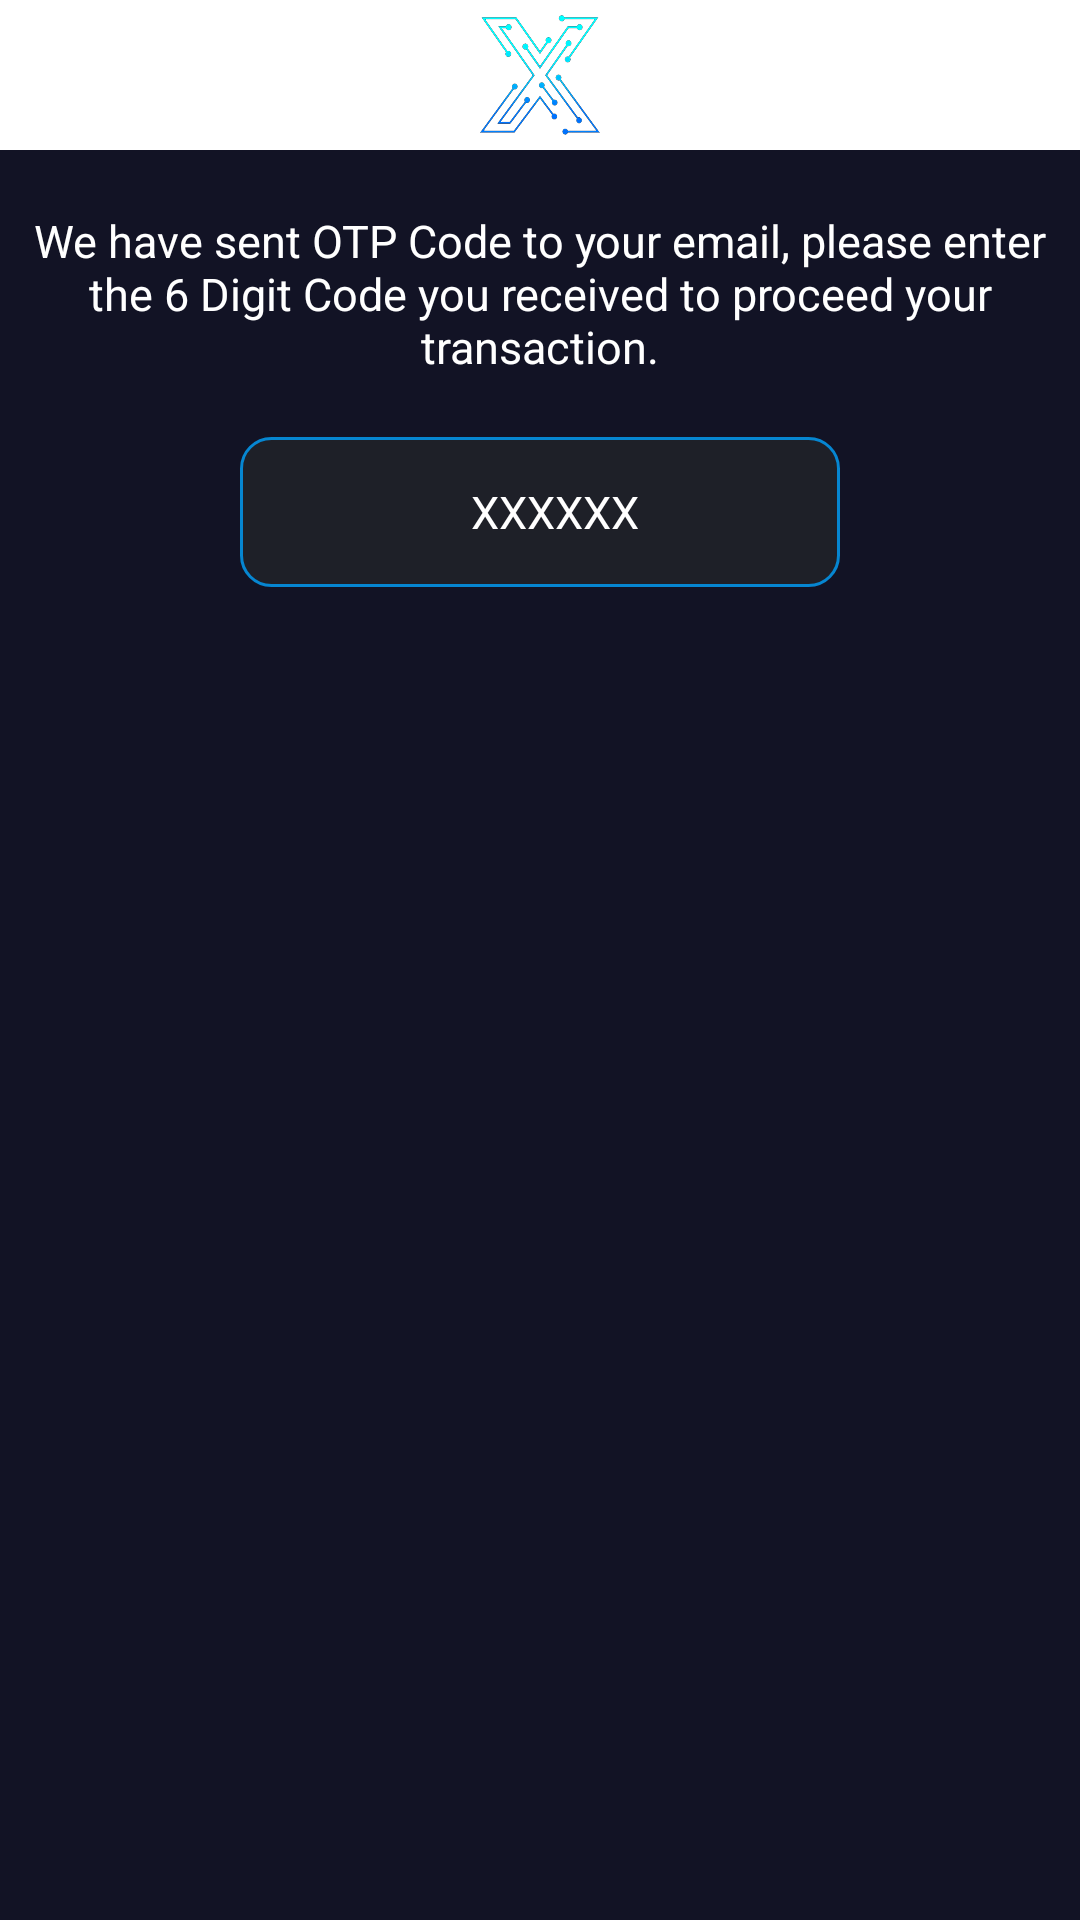

This screen was rendered from an Android layout file. Write that file and the resources it references.
<!-- AndroidManifest.xml: application theme AppThemeNoActionBar -->
<!-- res/layout/activity_otp.xml -->
<RelativeLayout xmlns:android="http://schemas.android.com/apk/res/android"
    android:orientation="vertical"
    android:layout_width="match_parent"
    android:layout_height="wrap_content"
    android:background="@color/background">

    <ImageView
        android:id="@+id/a"
        android:layout_width="match_parent"
        android:layout_height="50dp"
        android:layout_alignParentTop="true"
        android:background="#FFFFFF"
        android:gravity="center"
        android:paddingTop="5dp"
        android:paddingBottom="5dp"
        android:scaleType="fitCenter"
        android:src="@drawable/logo" />

    <TextView
        android:layout_width="wrap_content"
        android:layout_height="wrap_content"
        android:text="We have sent OTP Code to your email, please enter the 6 Digit Code you received to proceed your transaction."
        android:id="@+id/text_dialog"
        android:layout_below="@+id/a"
        android:layout_marginTop="20dp"
        android:layout_marginLeft="4dp"
        android:layout_marginRight="4dp"
        android:layout_marginBottom="20dp"
        android:textSize="15sp"
        android:textColor="#ffffff"
        android:layout_centerHorizontal="true"
        android:gravity="center_horizontal" />

    <EditText
        android:id="@+id/email"
        android:layout_width="wrap_content"
        android:layout_height="wrap_content"
        android:layout_below="@+id/text_dialog"
        android:layout_marginBottom="20dp"
        android:gravity="center"
        android:hint="XXXXXX"
        android:textSize="15dp"
        android:layout_centerHorizontal="true"
        android:paddingLeft="10dp"
        android:textColor="#FFFFFF"
        android:inputType="number"
        android:background="@drawable/editext"
        android:textColorHint="#FFFFFF" />

    

</RelativeLayout>
<!-- resources referenced by this layout -->
<resources>
  <color name="background">#121325</color>
  <!-- drawable editext (drawable) -->
  <?xml version="1.0" encoding="utf-8"?>
  <shape android:shape="rectangle" xmlns:android="http://schemas.android.com/apk/res/android">
      <size
          android:height="50dp"
          android:width="200dp" />
      <solid android:color="#1e2028" />
      <stroke android:width="1dp" android:color="#0686d1" />
      <corners android:radius="10dp"/>
  </shape>
  <!-- drawable logo: png bitmap (drawable, 228797 bytes) -->
  <style name="AppThemeNoActionBar" parent="Theme.AppCompat.Light.NoActionBar">
          <item name="colorPrimary">@color/colorPrimary</item>
          <item name="colorPrimaryDark">@color/colorPrimaryDark</item>
          <item name="colorAccent">@color/colorAccent</item>
  
          <item name="windowActionBar">false</item>
          <item name="windowNoTitle">true</item>
      </style>
  <color name="colorPrimary">#008577</color>
  <color name="colorPrimaryDark">#00574B</color>
  <color name="colorAccent">#D81B60</color>
</resources>
